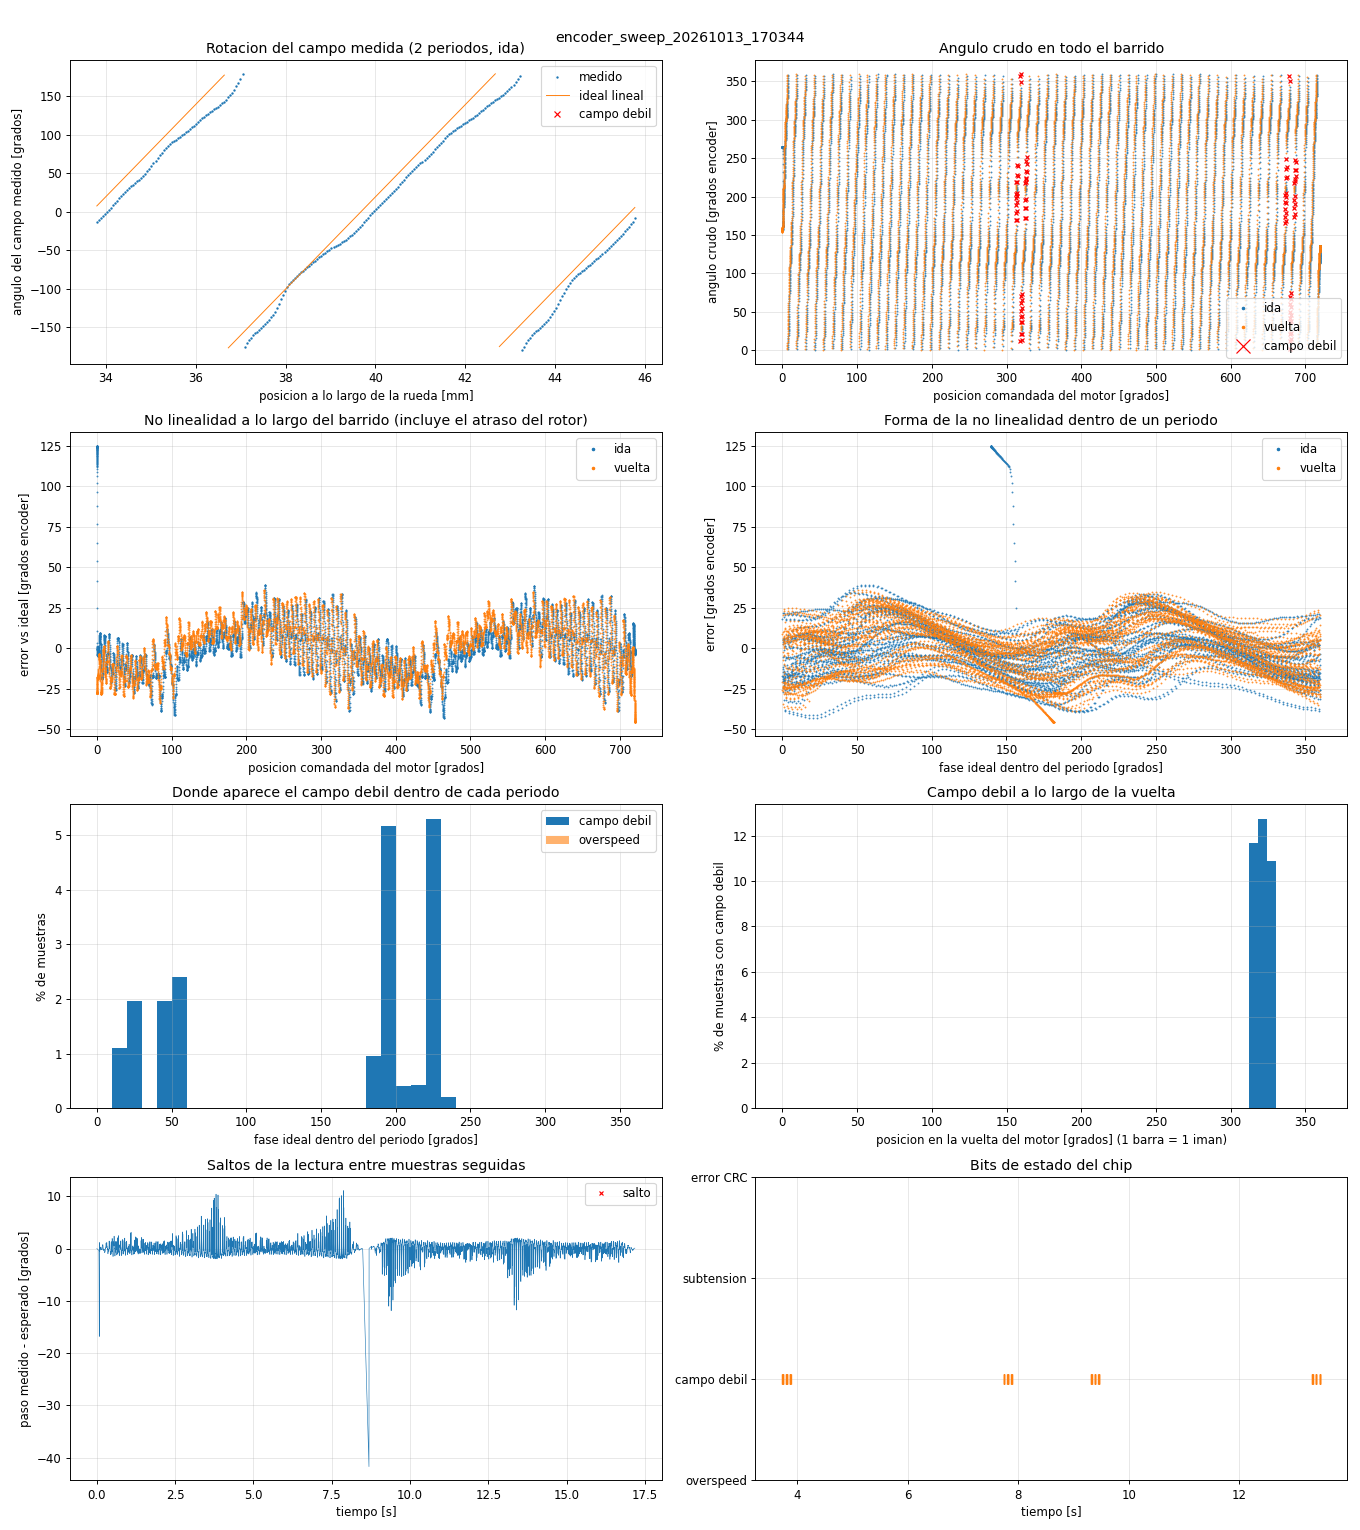

The data file committed next to this chart (first rows):
t_s, dir, field_rad, motor_deg, x_mm, raw, enc_deg, ideal_deg, error_deg, overspeed, weak, undervolt, crc_err
0.000067, 1, -0.01128, 0.0000, 0.0000, 1539209, 264.2, 139.4, 124.9, 0, 0, 0, 0
0.001050, 1, -0.01118, 0.0001, 0.0001, 1539198, 264.2, 139.4, 124.9, 0, 0, 0, 0
0.002047, 1, -0.01092, 0.0004, 0.0002, 1539211, 264.2, 139.4, 124.8, 0, 0, 0, 0
0.003045, 1, -0.01050, 0.0009, 0.0004, 1539204, 264.2, 139.4, 124.8, 0, 0, 0, 0
0.004046, 1, -0.00993, 0.0015, 0.0008, 1539207, 264.2, 139.4, 124.8, 0, 0, 0, 0
0.005046, 1, -0.00920, 0.0024, 0.0012, 1539190, 264.2, 139.4, 124.8, 0, 0, 0, 0
0.006045, 1, -0.00831, 0.0034, 0.0017, 1539193, 264.2, 139.5, 124.8, 0, 0, 0, 0
0.007048, 1, -0.00726, 0.0046, 0.0023, 1539197, 264.2, 139.5, 124.7, 0, 0, 0, 0
0.008046, 1, -0.00606, 0.0060, 0.0030, 1539196, 264.2, 139.5, 124.7, 0, 0, 0, 0
0.009048, 1, -0.00470, 0.0075, 0.0038, 1539182, 264.2, 139.6, 124.6, 0, 0, 0, 0
0.01005, 1, -0.00319, 0.0093, 0.0046, 1539187, 264.2, 139.6, 124.6, 0, 0, 0, 0
0.01105, 1, -0.00152, 0.0112, 0.0056, 1539193, 264.2, 139.7, 124.5, 0, 0, 0, 0
0.01205, 1, 0.00031, 0.0133, 0.0066, 1539196, 264.2, 139.8, 124.5, 0, 0, 0, 0
0.01305, 1, 0.00230, 0.0156, 0.0078, 1539187, 264.2, 139.8, 124.4, 0, 0, 0, 0
0.01405, 1, 0.00445, 0.0180, 0.0090, 1539187, 264.2, 139.9, 124.3, 0, 0, 0, 0
0.01505, 1, 0.00675, 0.0207, 0.0103, 1539194, 264.2, 140, 124.2, 0, 0, 0, 0
0.01605, 1, 0.00921, 0.0235, 0.0117, 1539189, 264.2, 140.1, 124.2, 0, 0, 0, 0
0.01704, 1, 0.01182, 0.0265, 0.0132, 1539188, 264.2, 140.2, 124.1, 0, 0, 0, 0
0.01805, 1, 0.01459, 0.0296, 0.0148, 1539185, 264.2, 140.3, 124, 0, 0, 0, 0
0.01905, 1, 0.01752, 0.0330, 0.0165, 1539172, 264.2, 140.4, 123.9, 0, 0, 0, 0
0.02004, 1, 0.02061, 0.0365, 0.0183, 1539159, 264.2, 140.5, 123.8, 0, 0, 0, 0
0.02105, 1, 0.02385, 0.0403, 0.0201, 1539148, 264.2, 140.6, 123.6, 0, 0, 0, 0
0.02205, 1, 0.02725, 0.0442, 0.0221, 1539137, 264.2, 140.7, 123.5, 0, 0, 0, 0
0.02305, 1, 0.03081, 0.0482, 0.0241, 1539140, 264.2, 140.8, 123.4, 0, 0, 0, 0
0.02405, 1, 0.03453, 0.0525, 0.0262, 1539134, 264.2, 140.9, 123.3, 0, 0, 0, 0
0.02505, 1, 0.03840, 0.0569, 0.0285, 1539127, 264.2, 141.1, 123.1, 0, 0, 0, 0
0.02605, 1, 0.04243, 0.0615, 0.0308, 1539109, 264.2, 141.2, 123, 0, 0, 0, 0
0.02705, 1, 0.04661, 0.0663, 0.0332, 1539100, 264.2, 141.4, 122.9, 0, 0, 0, 0
0.02806, 1, 0.05096, 0.0713, 0.0357, 1539102, 264.2, 141.5, 122.7, 0, 0, 0, 0
0.02906, 1, 0.05546, 0.0765, 0.0382, 1539084, 264.2, 141.7, 122.5, 0, 0, 0, 0
0.03007, 1, 0.06012, 0.0818, 0.0409, 1539080, 264.2, 141.8, 122.4, 0, 0, 0, 0
0.03106, 1, 0.06493, 0.0873, 0.0437, 1539058, 264.2, 142, 122.2, 0, 0, 0, 0
0.03207, 1, 0.06990, 0.0930, 0.0465, 1539044, 264.2, 142.2, 122, 0, 0, 0, 0
0.03307, 1, 0.07503, 0.0989, 0.0495, 1539027, 264.2, 142.3, 121.9, 0, 0, 0, 0
0.03407, 1, 0.08032, 0.1050, 0.0525, 1539002, 264.2, 142.5, 121.7, 0, 0, 0, 0
0.03507, 1, 0.08576, 0.1112, 0.0556, 1538997, 264.2, 142.7, 121.5, 0, 0, 0, 0
0.03607, 1, 0.09136, 0.1176, 0.0588, 1538981, 264.2, 142.9, 121.3, 0, 0, 0, 0
0.03706, 1, 0.09712, 0.1242, 0.0621, 1538957, 264.2, 143.1, 121.1, 0, 0, 0, 0
0.03806, 1, 0.103, 0.1310, 0.0655, 1538931, 264.2, 143.3, 120.9, 0, 0, 0, 0
0.03907, 1, 0.1091, 0.1379, 0.0690, 1538923, 264.2, 143.5, 120.7, 0, 0, 0, 0
0.04007, 1, 0.1153, 0.1451, 0.0725, 1538903, 264.2, 143.7, 120.5, 0, 0, 0, 0
0.04106, 1, 0.1217, 0.1524, 0.0762, 1538872, 264.2, 143.9, 120.2, 0, 0, 0, 0
0.04204, 1, 0.1283, 0.1599, 0.0800, 1538862, 264.2, 144.2, 120, 0, 0, 0, 0
0.04304, 1, 0.135, 0.1676, 0.0838, 1538835, 264.2, 144.4, 119.8, 0, 0, 0, 0
0.04405, 1, 0.1418, 0.1754, 0.0877, 1538802, 264.2, 144.6, 119.5, 0, 0, 0, 0
0.04504, 1, 0.1488, 0.1835, 0.0917, 1538785, 264.1, 144.9, 119.3, 0, 0, 0, 0
0.04605, 1, 0.156, 0.1917, 0.0958, 1538765, 264.1, 145.1, 119, 0, 0, 0, 0
0.04704, 1, 0.1633, 0.2001, 0.1000, 1538727, 264.1, 145.4, 118.8, 0, 0, 0, 0
0.04804, 1, 0.1708, 0.2087, 0.1043, 1538711, 264.1, 145.6, 118.5, 0, 0, 0, 0
0.04904, 1, 0.1784, 0.2174, 0.1087, 1538681, 264.1, 145.9, 118.2, 0, 0, 0, 0
0.05004, 1, 0.1862, 0.2264, 0.1132, 1538659, 264.1, 146.2, 118, 0, 0, 0, 0
0.05105, 1, 0.1942, 0.2355, 0.1177, 1538630, 264.1, 146.4, 117.7, 0, 0, 0, 0
0.05205, 1, 0.2023, 0.2448, 0.1224, 1538587, 264.1, 146.7, 117.4, 0, 0, 0, 0
0.05305, 1, 0.2106, 0.2542, 0.1271, 1538552, 264.1, 147, 117.1, 0, 0, 0, 0
0.05405, 1, 0.219, 0.2639, 0.1320, 1538535, 264.1, 147.3, 116.8, 0, 0, 0, 0
0.05505, 1, 0.2276, 0.2737, 0.1369, 1538478, 264.1, 147.6, 116.5, 0, 0, 0, 0
0.05604, 1, 0.2363, 0.2838, 0.1419, 1538441, 264.1, 147.9, 116.2, 0, 0, 0, 0
0.05704, 1, 0.2452, 0.2940, 0.1470, 1538415, 264.1, 148.2, 115.9, 0, 0, 0, 0
0.05805, 1, 0.2543, 0.3043, 0.1522, 1538363, 264.1, 148.5, 115.6, 0, 0, 0, 0
0.05905, 1, 0.2635, 0.3149, 0.1574, 1538324, 264.1, 148.8, 115.3, 0, 0, 0, 0
... 16,916 more rows
